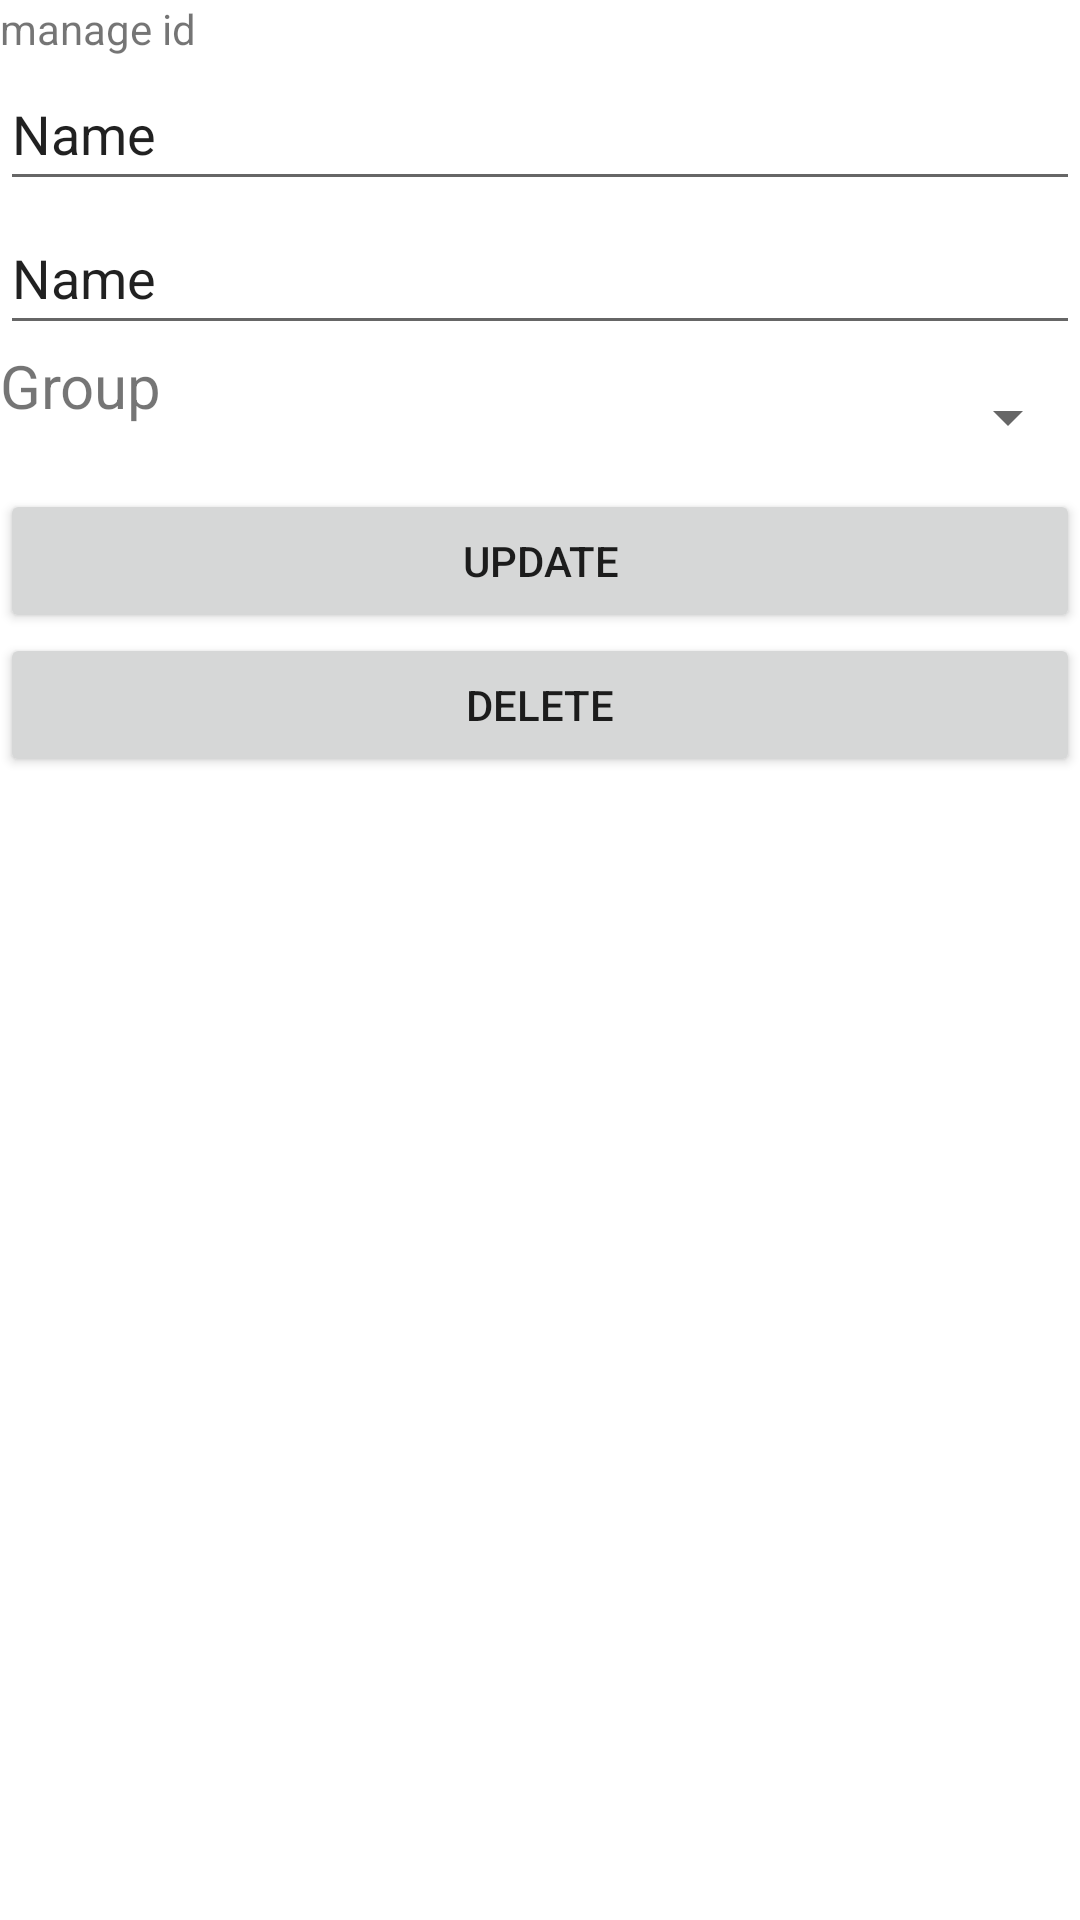

Android layout source for this screen:
<!-- AndroidManifest.xml: application theme Theme.IoT_Master_Prototype -->
<!-- res/layout/manage_id_detail.xml -->
<?xml version="1.0" encoding="utf-8"?>
<LinearLayout xmlns:android="http://schemas.android.com/apk/res/android"
    android:layout_width="match_parent"
    android:layout_height="match_parent"
    android:orientation="vertical">

    <TextView
        android:id="@+id/textView3"
        android:layout_width="match_parent"
        android:layout_height="wrap_content"
        android:text="manage id" />

    <EditText
        android:id="@+id/editText_ID_detail"
        android:layout_width="match_parent"
        android:layout_height="wrap_content"
        android:ems="10"
        android:inputType="textPersonName"
        android:minHeight="48dp"
        android:text="Name" />

    <EditText
        android:id="@+id/editText_PW_detail"
        android:layout_width="match_parent"
        android:layout_height="wrap_content"
        android:ems="10"
        android:inputType="textPersonName"
        android:minHeight="48dp"
        android:text="Name" />

    <LinearLayout
        android:layout_width="match_parent"
        android:layout_height="wrap_content"
        android:orientation="horizontal">

        <TextView
            android:id="@+id/group_select_textview_detail"
            android:layout_width="wrap_content"
            android:layout_height="wrap_content"
            android:layout_weight="1"
            android:ems="10"
            android:minHeight="48dp"
            android:text="Group"
            android:textSize="20sp" />

        <Spinner
            android:id="@+id/group_select_spinner_detail"
            android:layout_width="wrap_content"
            android:layout_height="wrap_content"
            android:minHeight="48dp"></Spinner>


    </LinearLayout>

    <Button
        android:id="@+id/account_update_button"
        android:layout_width="match_parent"
        android:layout_height="wrap_content"
        android:text="update" />

    <Button
        android:id="@+id/account_delete_button"
        android:layout_width="match_parent"
        android:layout_height="wrap_content"
        android:text="delete" />

</LinearLayout>
<!-- resources referenced by this layout -->
<resources>
  <style name="Theme.IoT_Master_Prototype" parent="Theme.MaterialComponents.DayNight.DarkActionBar">
          
          <item name="colorPrimary">@color/purple_500</item>
          <item name="colorPrimaryVariant">@color/purple_700</item>
          <item name="colorOnPrimary">@color/white</item>
          
          <item name="colorSecondary">@color/teal_200</item>
          <item name="colorSecondaryVariant">@color/teal_700</item>
          <item name="colorOnSecondary">@color/black</item>
          
          <item name="android:statusBarColor" tools:targetApi="l">?attr/colorPrimaryVariant</item>
          
      </style>
  <!-- not gathered from this repository: default colours our renderer supplied (Android Studio template values) -->
  <color name="purple_500">#FF6200EE</color>
  <color name="purple_700">#FF3700B3</color>
  <color name="teal_200">#FF03DAC5</color>
  <color name="teal_700">#FF018786</color>
  <color name="black">#FF000000</color>
  <color name="white">#FFFFFFFF</color>
</resources>
